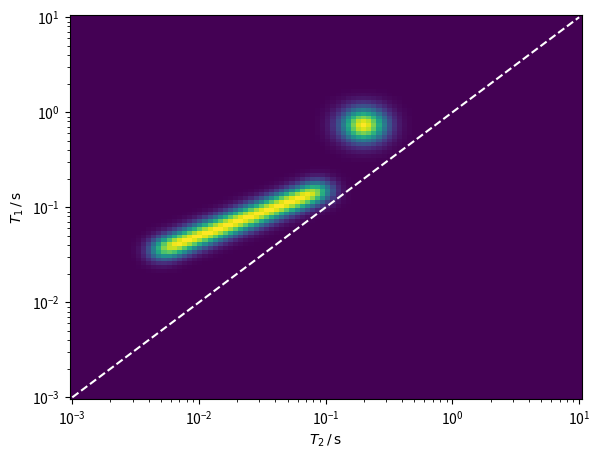

Recreate this plot in Python.
# -*- coding: utf-8 -*-
import numpy as np
from scipy.ndimage.filters import gaussian_filter

'''
- can be imported by algorithms for 2d inversion as an input distribution
- define a density function e.g. f(T1,T2) = Gaussian peak + ridge
- e.g. dim(F(T1,T2)) = 100x100
'''

#def centered_gaussian(sigma, Nx, Ny):
#    trueF = np.zeros((Nx, Ny))
#    for i in range(Nx):
#        for j in range(Ny):
#            trueF[i, j] = gaussian(sigma, 50, 50, i, j)
#    trueF /= trueF.sum()
#    return trueF
    
def gaussian(sigma, T1, T2, tau1, tau2):
    px = 1/np.sqrt(2*np.pi*sigma**2)*np.exp(-(tau1-T1)**2/(2*sigma**2))
    py = 1/np.sqrt(2*np.pi*sigma**2)*np.exp(-(tau2-T2)**2/(2*sigma**2))
    return px*py

def single_gauss(Nx=100, Ny=100, T1=0.7, T2=0.2, sigmaGauss=3.0):
    T1min = 1e-3
    T1max = 10.0
    T2min = 1e-3
    T2max = 10.0
    T1Arr = np.logspace(np.log10(T1min),
                        np.log10(T1max),
                        Nx, endpoint=True,
                        base=10.0)
    T2Arr = np.logspace(np.log10(T2min),
                        np.log10(T2max),
                        Ny,
                        endpoint=True,
                        base=10.0)
    print("T1 = %.2f s" % T1)
    print("T2 = %.2f s" % T2)
    T1_index = np.where(T1Arr > T1)[0][0]
    T2_index = np.where(T2Arr > T2)[0][0]
    trueF = np.zeros([Nx, Ny])
    for i in range(Nx):
        for j in range(Ny):
            trueF[i, j] = gaussian(sigmaGauss, T1_index, T2_index, i, j)
    trueF /= trueF.sum()
    return trueF, T1Arr, T2Arr

def ridge_gauss(Nx=100, Ny=100, sigmaGauss=3.0, sigmaRidge=2):
    # sigmas are given in pixels
    T1min = 1e-3
    T1max = 10.0
    T2min = 1e-3
    T2max = 10.0
    T1Arr = np.logspace(np.log10(T1min),
                        np.log10(T1max),
                        Nx, endpoint=True,
                        base=10.0)
    T2Arr = np.logspace(np.log10(T2min),
                        np.log10(T2max),
                        Ny,
                        endpoint=True,
                        base=10.0)
    T1 = 0.7  # seconds #T1Arr[50]
    T2 = 0.2  # seconds #T2Arr[40]
    print("T1 = %.2f s" % T1)
    print("T2 = %.2f s" % T2)
    T1_index = np.where(T1Arr > T1)[0][0]
    T2_index = np.where(T2Arr > T2)[0][0]
    trueF = np.zeros([Nx, Ny])
    for i in range(Nx):
        for j in range(Ny):
            trueF[i, j] = gaussian(sigmaGauss, T1_index, T2_index, i, j)
    xUpper = 50
    xLower = 17
    m = 0.5
    n = 30
    F = np.zeros([Nx, Ny])
    for i in range(xLower, xUpper, 1):
        j = int(m * i + n)
        F[i, j] = 1.0
    Ridge = gaussian_filter(F, sigma=sigmaRidge)
    Ridge = Ridge/max(Ridge.ravel())
    trueF = trueF/max(trueF.ravel())
    trueF = trueF + Ridge.T
    trueF = trueF/np.sum(trueF.ravel())
    return trueF, T1Arr, T2Arr


if __name__ == "__main__":
    import matplotlib.pyplot as plt
    trueF, T1Arr, T2Arr = ridge_gauss(Nx=100,
                                      Ny=100,
                                      sigmaGauss=3,
                                      sigmaRidge=2)
    fig = plt.figure()
    ax = fig.add_axes([.1, .1, .8, .8])
    ax.pcolor(T2Arr,
              T1Arr,
              trueF,
              vmin=0.0,
              vmax=max(trueF.ravel()))
    ax.set_yscale('log')
    ax.set_xscale('log')
    ax.plot(T1Arr, T2Arr, 'w--')
    ax.set_xlabel(r'$T_{2}\,/\, \mathrm{s}$')
    ax.set_ylabel(r'$T_{1}\,/\,\mathrm{s}$')
    plt.show()
